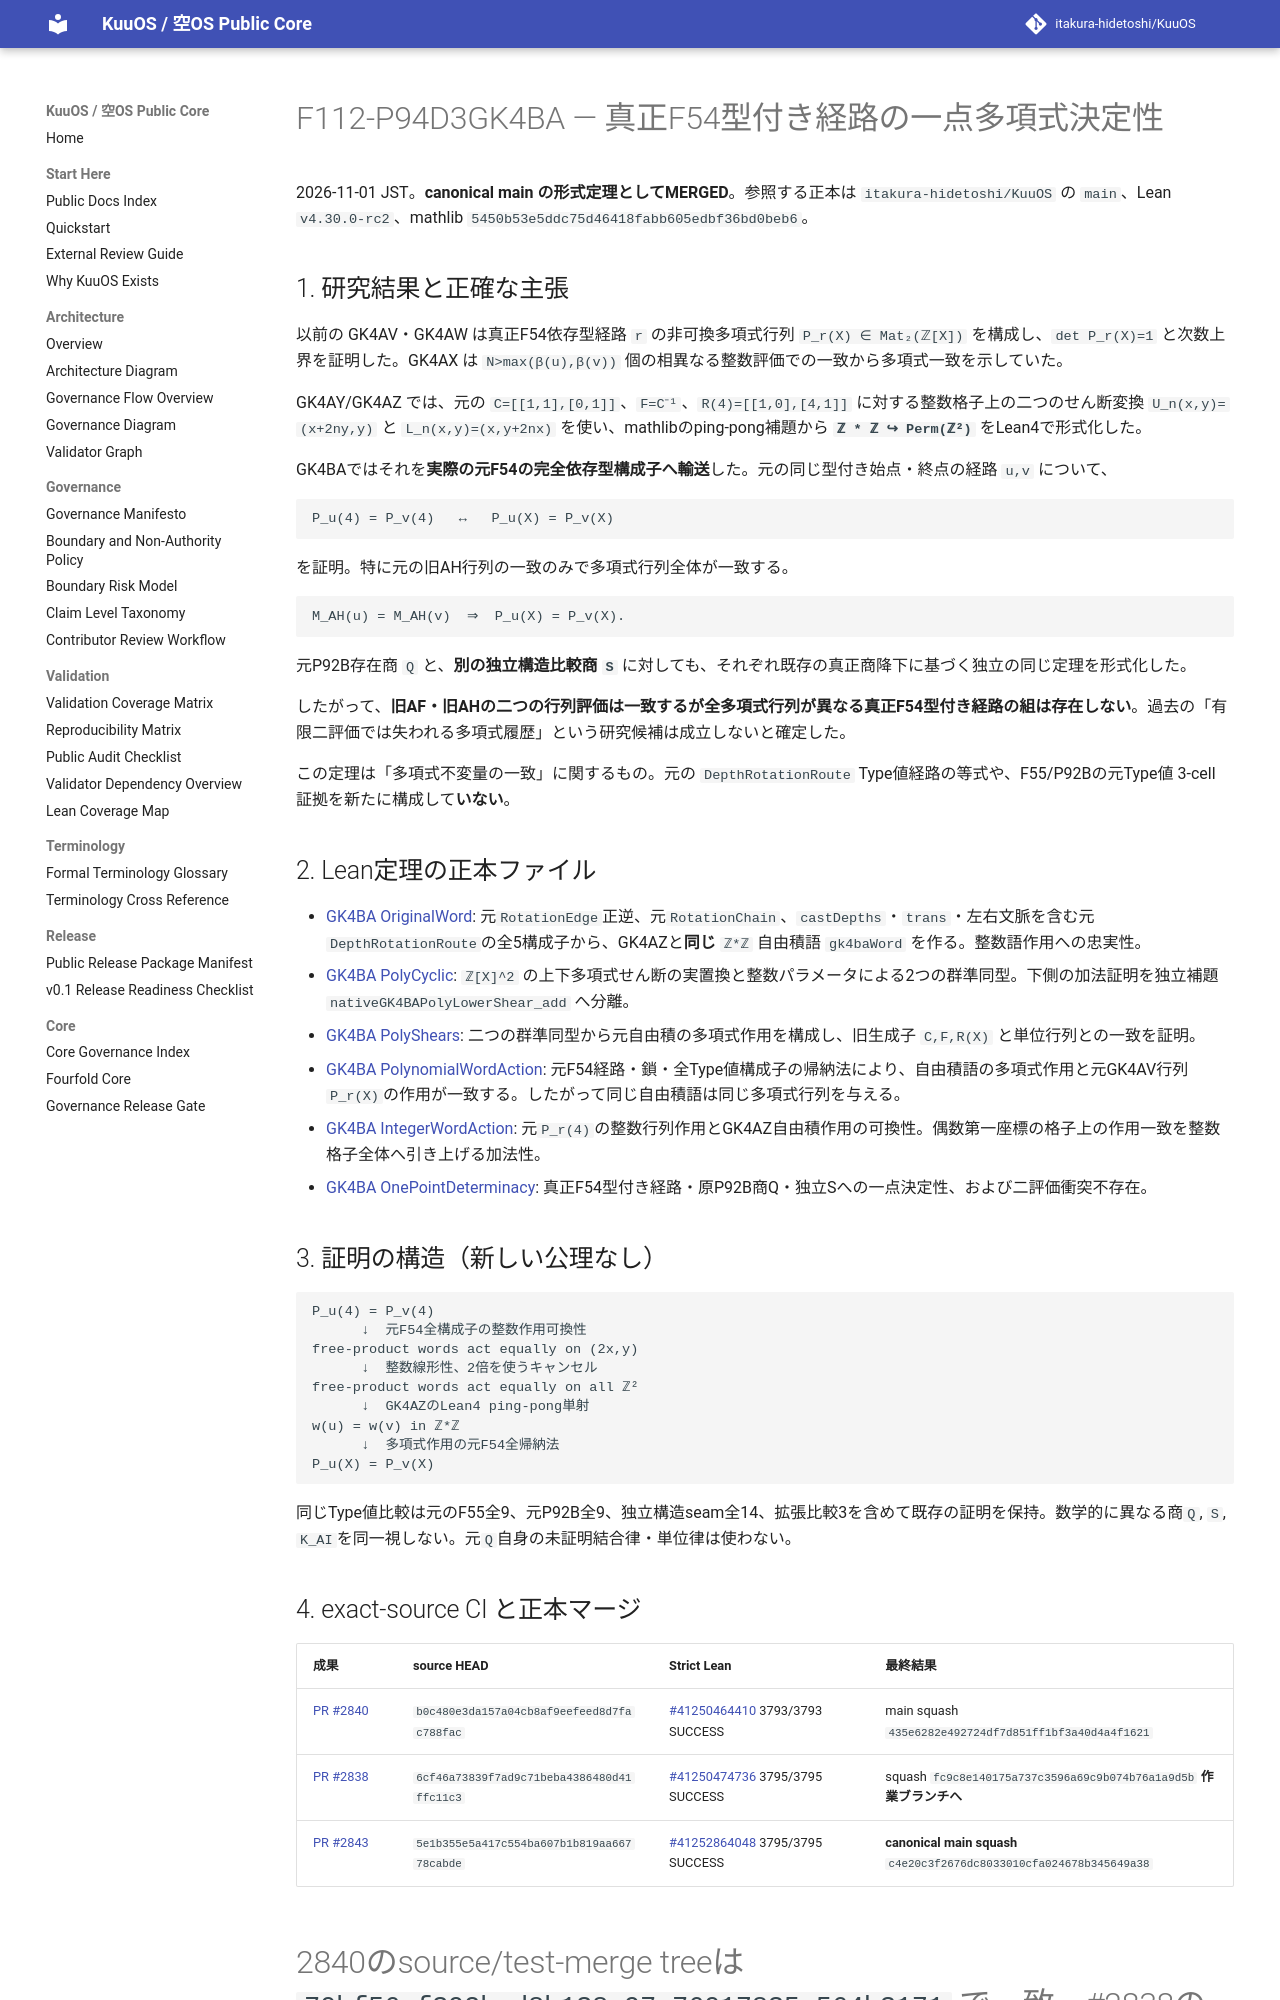

repository: itakura-hidetoshi/KuuOS · page: formal/GK4BA-original-t4-one-point-polynomial-determinacy/index.html · generator: mkdocs

# F112-P94D3GK4BA — 真正F54型付き経路の一点多項式決定性

2026-11-01 JST。**canonical main の形式定理としてMERGED**。参照する正本は `itakura-hidetoshi/KuuOS` の `main`、Lean `v4.30.0-rc2`、mathlib `5450b53e5ddc75d46418fabb605edbf36bd0beb6`。

## 1. 研究結果と正確な主張

以前の GK4AV・GK4AW は真正F54依存型経路 `r` の非可換多項式行列 `P_r(X) ∈ Mat₂(ℤ[X])` を構成し、`det P_r(X)=1` と次数上界を証明した。GK4AX は `N>max(β(u),β(v))` 個の相異なる整数評価での一致から多項式一致を示していた。

GK4AY/GK4AZ では、元の `C=[[1,1],[0,1]]`、`F=C⁻¹`、`R(4)=[[1,0],[4,1]]` に対する整数格子上の二つのせん断変換 `U_n(x,y)=(x+2ny,y)` と `L_n(x,y)=(x,y+2nx)` を使い、mathlibのping-pong補題から **`ℤ * ℤ ↪ Perm(ℤ²)`** をLean4で形式化した。

GK4BAではそれを**実際の元F54の完全依存型構成子へ輸送**した。元の同じ型付き始点・終点の経路 `u,v` について、

```text
P_u(4) = P_v(4)   ↔   P_u(X) = P_v(X)
```

を証明。特に元の旧AH行列の一致のみで多項式行列全体が一致する。

```text
M_AH(u) = M_AH(v)  ⇒  P_u(X) = P_v(X).
```

元P92B存在商 `Q` と、**別の独立構造比較商 `S`** に対しても、それぞれ既存の真正商降下に基づく独立の同じ定理を形式化した。

したがって、**旧AF・旧AHの二つの行列評価は一致するが全多項式行列が異なる真正F54型付き経路の組は存在しない**。過去の「有限二評価では失われる多項式履歴」という研究候補は成立しないと確定した。

この定理は「多項式不変量の一致」に関するもの。元の `DepthRotationRoute` Type値経路の等式や、F55/P92Bの元Type値 3-cell 証拠を新たに構成して**いない**。

## 2. Lean定理の正本ファイル

- [GK4BA OriginalWord](../../formal/Kuu/F112/PolygonNativeC60AQFullPentagonPhysicalNativeGK4BAOriginalWord.lean): 元`RotationEdge`正逆、元`RotationChain`、`castDepths`・`trans`・左右文脈を含む元`DepthRotationRoute`の全5構成子から、GK4AZと**同じ** `ℤ*ℤ` 自由積語 `gk4baWord` を作る。整数語作用への忠実性。
- [GK4BA PolyCyclic](../../formal/Kuu/F112/PolygonNativeC60AQFullPentagonPhysicalNativeGK4BAPolyCyclic.lean): `ℤ[X]^2` の上下多項式せん断の実置換と整数パラメータによる2つの群準同型。下側の加法証明を独立補題 `nativeGK4BAPolyLowerShear_add` へ分離。
- [GK4BA PolyShears](../../formal/Kuu/F112/PolygonNativeC60AQFullPentagonPhysicalNativeGK4BAPolyShears.lean): 二つの群準同型から元自由積の多項式作用を構成し、旧生成子 `C,F,R(X)` と単位行列との一致を証明。
- [GK4BA PolynomialWordAction](../../formal/Kuu/F112/PolygonNativeC60AQFullPentagonPhysicalNativeGK4BAPolynomialWordAction.lean): 元F54経路・鎖・全Type値構成子の帰納法により、自由積語の多項式作用と元GK4AV行列`P_r(X)`の作用が一致する。したがって同じ自由積語は同じ多項式行列を与える。
- [GK4BA IntegerWordAction](../../formal/Kuu/F112/PolygonNativeC60AQFullPentagonPhysicalNativeGK4BAIntegerWordAction.lean): 元`P_r(4)`の整数行列作用とGK4AZ自由積作用の可換性。偶数第一座標の格子上の作用一致を整数格子全体へ引き上げる加法性。
- [GK4BA OnePointDeterminacy](../../formal/Kuu/F112/PolygonNativeC60AQFullPentagonPhysicalNativeGK4BAOnePointDeterminacy.lean): 真正F54型付き経路・原P92B商Q・独立Sへの一点決定性、および二評価衝突不存在。

## 3. 証明の構造（新しい公理なし）

```text
P_u(4) = P_v(4)
      ↓  元F54全構成子の整数作用可換性
free-product words act equally on (2x,y)
      ↓  整数線形性、2倍を使うキャンセル
free-product words act equally on all ℤ²
      ↓  GK4AZのLean4 ping-pong単射
w(u) = w(v) in ℤ*ℤ
      ↓  多項式作用の元F54全帰納法
P_u(X) = P_v(X)
```

同じType値比較は元のF55全9、元P92B全9、独立構造seam全14、拡張比較3を含めて既存の証明を保持。数学的に異なる商`Q`, `S`, `K_AI`を同一視しない。元`Q`自身の未証明結合律・単位律は使わない。
